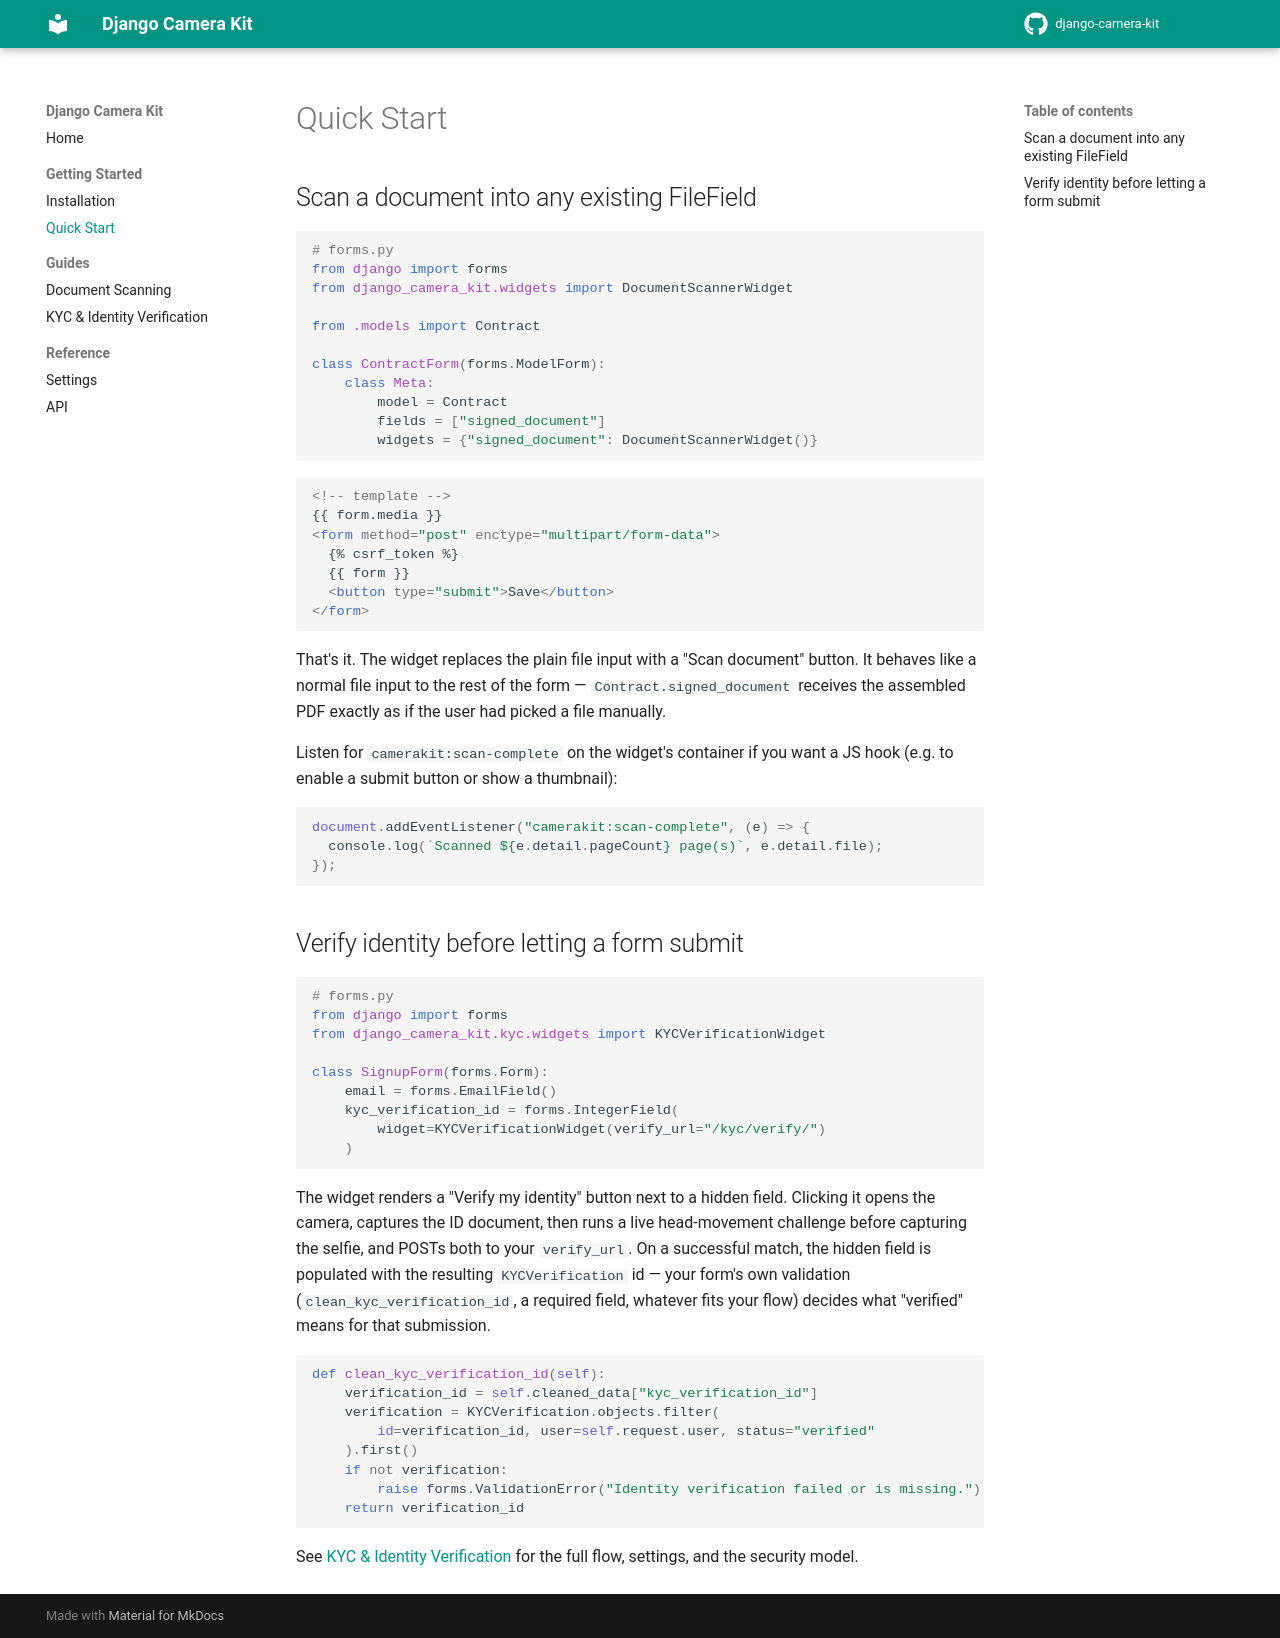

repository: Altius-Academy-SNC/django-camera-kit · page: getting-started/quickstart/index.html · generator: mkdocs

# Quick Start

## Scan a document into any existing FileField

```python
# forms.py
from django import forms
from django_camera_kit.widgets import DocumentScannerWidget

from .models import Contract

class ContractForm(forms.ModelForm):
    class Meta:
        model = Contract
        fields = ["signed_document"]
        widgets = {"signed_document": DocumentScannerWidget()}
```

```html
<!-- template -->
{{ form.media }}
<form method="post" enctype="multipart/form-data">
  {% csrf_token %}
  {{ form }}
  <button type="submit">Save</button>
</form>
```

That's it. The widget replaces the plain file input with a "Scan document" button. It behaves like a normal file input to the rest of the form — `Contract.signed_document` receives the assembled PDF exactly as if the user had picked a file manually.

Listen for `camerakit:scan-complete` on the widget's container if you want a JS hook (e.g. to enable a submit button or show a thumbnail):

```js
document.addEventListener("camerakit:scan-complete", (e) => {
  console.log(`Scanned ${e.detail.pageCount} page(s)`, e.detail.file);
});
```

## Verify identity before letting a form submit

```python
# forms.py
from django import forms
from django_camera_kit.kyc.widgets import KYCVerificationWidget

class SignupForm(forms.Form):
    email = forms.EmailField()
    kyc_verification_id = forms.IntegerField(
        widget=KYCVerificationWidget(verify_url="/kyc/verify/")
    )
```

The widget renders a "Verify my identity" button next to a hidden field. Clicking it opens the camera, captures the ID document, then runs a live head-movement challenge before capturing the selfie, and POSTs both to your `verify_url`. On a successful match, the hidden field is populated with the resulting `KYCVerification` id — your form's own validation (`clean_kyc_verification_id`, a required field, whatever fits your flow) decides what "verified" means for that submission.

```python
def clean_kyc_verification_id(self):
    verification_id = self.cleaned_data["kyc_verification_id"]
    verification = KYCVerification.objects.filter(
        id=verification_id, user=self.request.user, status="verified"
    ).first()
    if not verification:
        raise forms.ValidationError("Identity verification failed or is missing.")
    return verification_id
```

See [KYC & Identity Verification](../guides/kyc.md) for the full flow, settings, and the security model.
